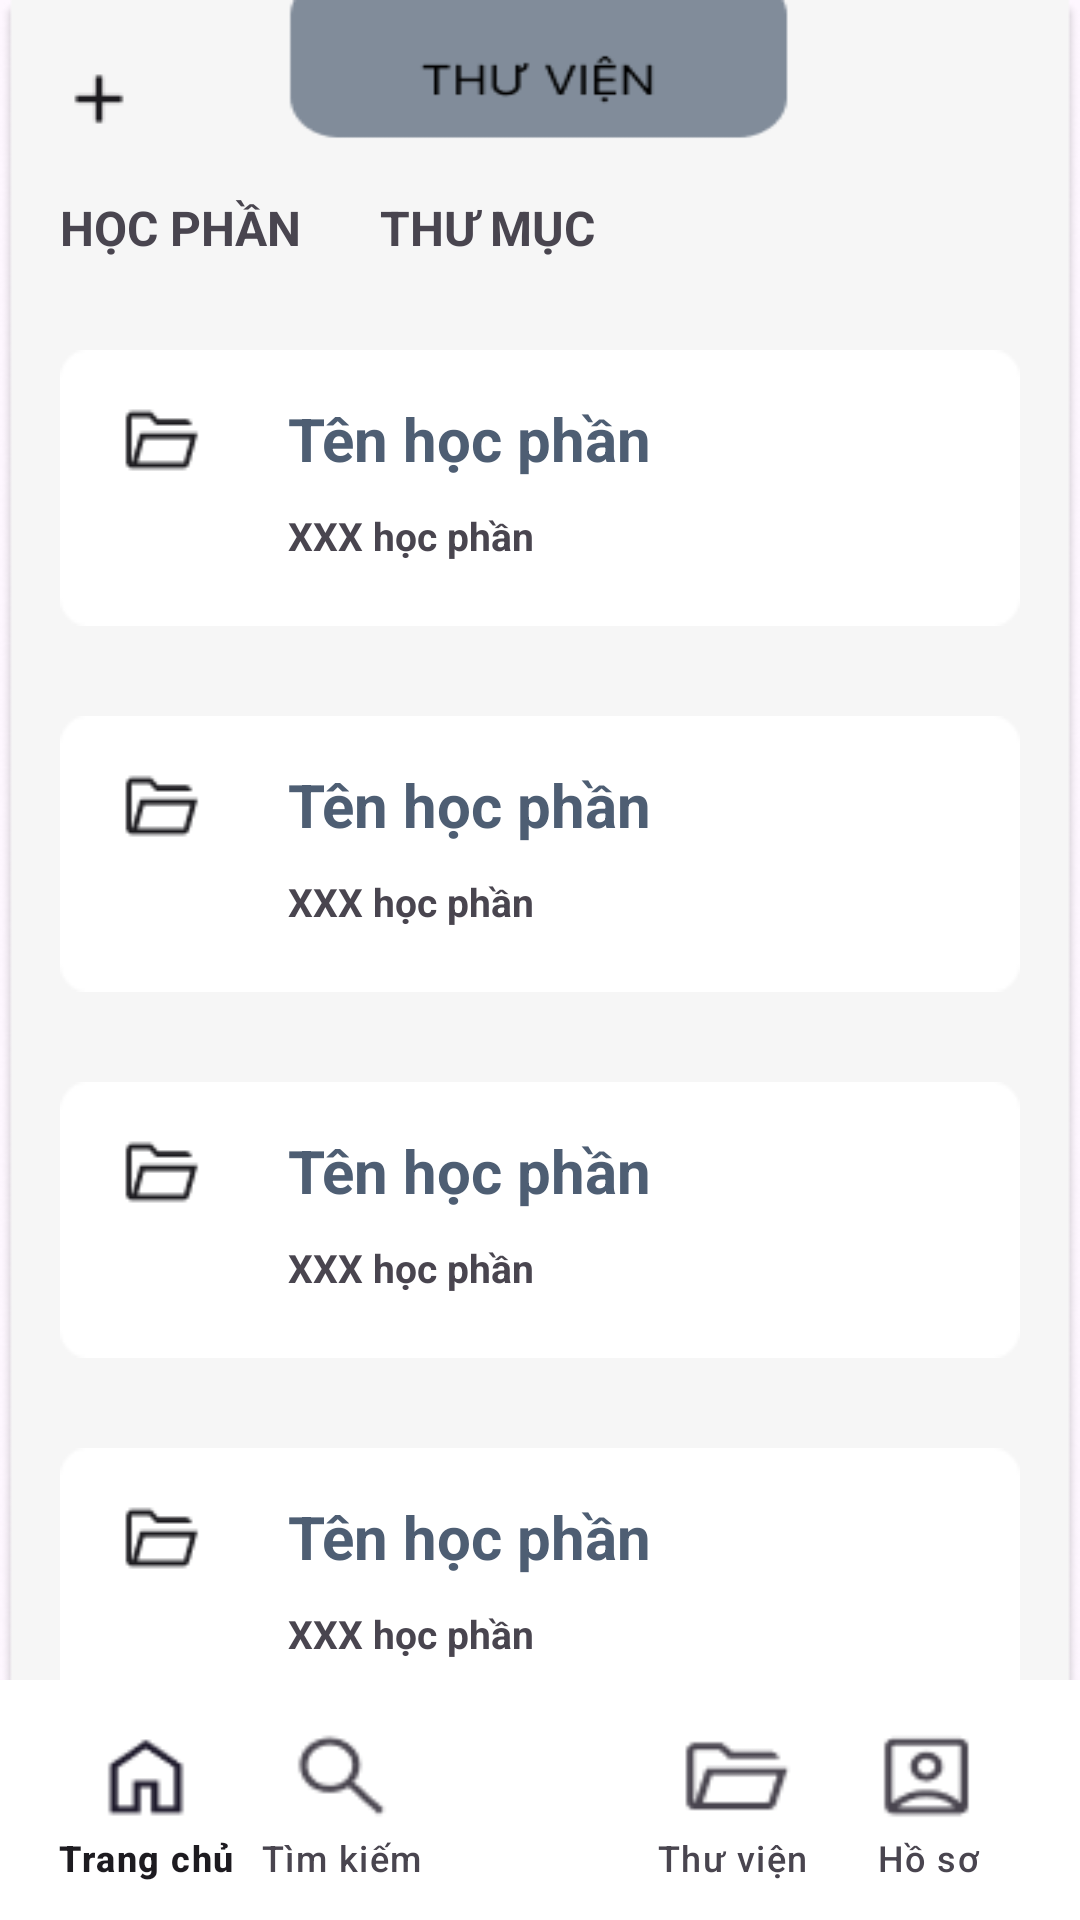

Reconstruct the res/layout file that produces this screen, plus the resources it refers to.
<!-- AndroidManifest.xml: application theme Theme.English -->
<!-- res/layout/activity_library_list_folder.xml -->
<?xml version="1.0" encoding="utf-8"?>
<androidx.coordinatorlayout.widget.CoordinatorLayout
    xmlns:android="http://schemas.android.com/apk/res/android"
    xmlns:app="http://schemas.android.com/apk/res-auto"
    xmlns:tools="http://schemas.android.com/tools"
    android:layout_width="match_parent"
    android:layout_height="match_parent"
    android:background="@drawable/background_lib_hocphan"
    tools:context=".Activity.LibraryListFolderActivity">

    <TextView
        android:layout_width="wrap_content"
        android:layout_height="wrap_content"
        android:background="@drawable/icon_add"
        android:layout_marginLeft="20dp"
        android:layout_marginTop="20dp"/>
    <LinearLayout
        android:layout_width="match_parent"
        android:layout_height="wrap_content"
        android:layout_gravity="center_vertical"
        android:padding="20dp"
        android:orientation="vertical">


        <LinearLayout
            android:layout_width="match_parent"
            android:layout_height="wrap_content"
            android:layout_gravity="center_horizontal"
            android:orientation="horizontal">
            <TextView
                android:layout_width="0dp"
                android:layout_height="wrap_content"
                android:layout_weight="1"
                android:text="HỌC PHẦN"
                android:textSize="16dp"
                android:textStyle="bold"/>
            <TextView
                android:layout_width="0dp"
                android:layout_height="wrap_content"
                android:layout_weight="2"
                android:text="THƯ MỤC"
                android:textStyle="bold"
                android:textSize="16dp"/>
        </LinearLayout>

        
        <LinearLayout
            android:layout_width="match_parent"
            android:layout_height="wrap_content"
            android:background="@drawable/khung_folder"
            android:orientation="vertical"
            android:padding="16dp"
            android:layout_marginTop="30dp">
            <TextView
                android:layout_width="match_parent"
                android:layout_height="wrap_content"
                android:text="Tên học phần"
                android:textColor="@color/primary"
                android:textStyle="bold"
                android:layout_marginLeft="60dp"
                android:textSize="20dp"/>
            <TextView
                android:layout_width="wrap_content"
                android:layout_height="wrap_content"
                android:text="XXX học phần"
                android:textSize="13dp"
                android:textStyle="bold"
                android:layout_marginLeft="60dp"
                android:layout_marginTop="10dp"/>
        </LinearLayout>

        
        <LinearLayout
            android:layout_width="match_parent"
            android:layout_height="wrap_content"
            android:background="@drawable/khung_folder"
            android:orientation="vertical"
            android:padding="16dp"
            android:layout_marginTop="30dp">
            <TextView
                android:layout_width="match_parent"
                android:layout_height="wrap_content"
                android:text="Tên học phần"
                android:textColor="@color/primary"
                android:textStyle="bold"
                android:layout_marginLeft="60dp"
                android:textSize="20dp"/>
            <TextView
                android:layout_width="wrap_content"
                android:layout_height="wrap_content"
                android:text="XXX học phần"
                android:textSize="13dp"
                android:textStyle="bold"
                android:layout_marginLeft="60dp"
                android:layout_marginTop="10dp"/>
        </LinearLayout>

        
        <LinearLayout
            android:layout_width="match_parent"
            android:layout_height="wrap_content"
            android:background="@drawable/khung_folder"
            android:orientation="vertical"
            android:padding="16dp"
            android:layout_marginTop="30dp">
            <TextView
                android:layout_width="match_parent"
                android:layout_height="wrap_content"
                android:text="Tên học phần"
                android:textColor="@color/primary"
                android:textStyle="bold"
                android:layout_marginLeft="60dp"
                android:textSize="20dp"/>
            <TextView
                android:layout_width="wrap_content"
                android:layout_height="wrap_content"
                android:text="XXX học phần"
                android:textSize="13dp"
                android:textStyle="bold"
                android:layout_marginLeft="60dp"
                android:layout_marginTop="10dp"/>
        </LinearLayout>

        
        <LinearLayout
            android:layout_width="match_parent"
            android:layout_height="wrap_content"
            android:background="@drawable/khung_folder"
            android:orientation="vertical"
            android:padding="16dp"
            android:layout_marginTop="30dp">
            <TextView
                android:layout_width="match_parent"
                android:layout_height="wrap_content"
                android:text="Tên học phần"
                android:textColor="@color/primary"
                android:textStyle="bold"
                android:layout_marginLeft="60dp"
                android:textSize="20dp"/>
            <TextView
                android:layout_width="wrap_content"
                android:layout_height="wrap_content"
                android:text="XXX học phần"
                android:textSize="13dp"
                android:textStyle="bold"
                android:layout_marginLeft="60dp"
                android:layout_marginTop="10dp"/>
        </LinearLayout>
    </LinearLayout>

    
    <com.google.android.material.bottomappbar.BottomAppBar
        android:layout_width="match_parent"
        android:layout_height="80dp"
        android:layout_gravity="bottom"
        app:fabCradleMargin="10dp"
        android:backgroundTint="@color/white"
        app:fabCradleRoundedCornerRadius="50dp"
        android:background="@color/white">

        <com.google.android.material.bottomnavigation.BottomNavigationView
            android:layout_width="wrap_content"
            android:layout_height="80dp"
            android:layout_marginEnd="10dp"
            android:layout_marginStart="10dp"
            app:labelVisibilityMode="labeled"
            app:itemIconSize="40dp"
            android:backgroundTint="@color/white"
            android:background="@android:color/transparent"
            app:menu="@menu/bottom_menu_main"/>
    </com.google.android.material.bottomappbar.BottomAppBar>
</androidx.coordinatorlayout.widget.CoordinatorLayout>
<!-- resources referenced by this layout -->
<resources>
  <color name="primary">#4E5E73</color>
  <color name="white">#FFFFFFFF</color>
  <!-- drawable background_lib_hocphan: png bitmap (drawable, 17083 bytes) -->
  <!-- drawable icon_add: png bitmap (drawable, 309 bytes) -->
  <!-- drawable khung_folder: png bitmap (drawable, 1103 bytes) -->
  <style name="Theme.English" parent="Base.Theme.English" />
  <style name="Base.Theme.English" parent="Theme.Material3.DayNight.NoActionBar">
          
          
          <item name="colorPrimary"> @color/primary</item>
          <item name="colorSecondary"> @color/second</item>
      </style>
  <color name="second">#F6F6F6</color>
</resources>
